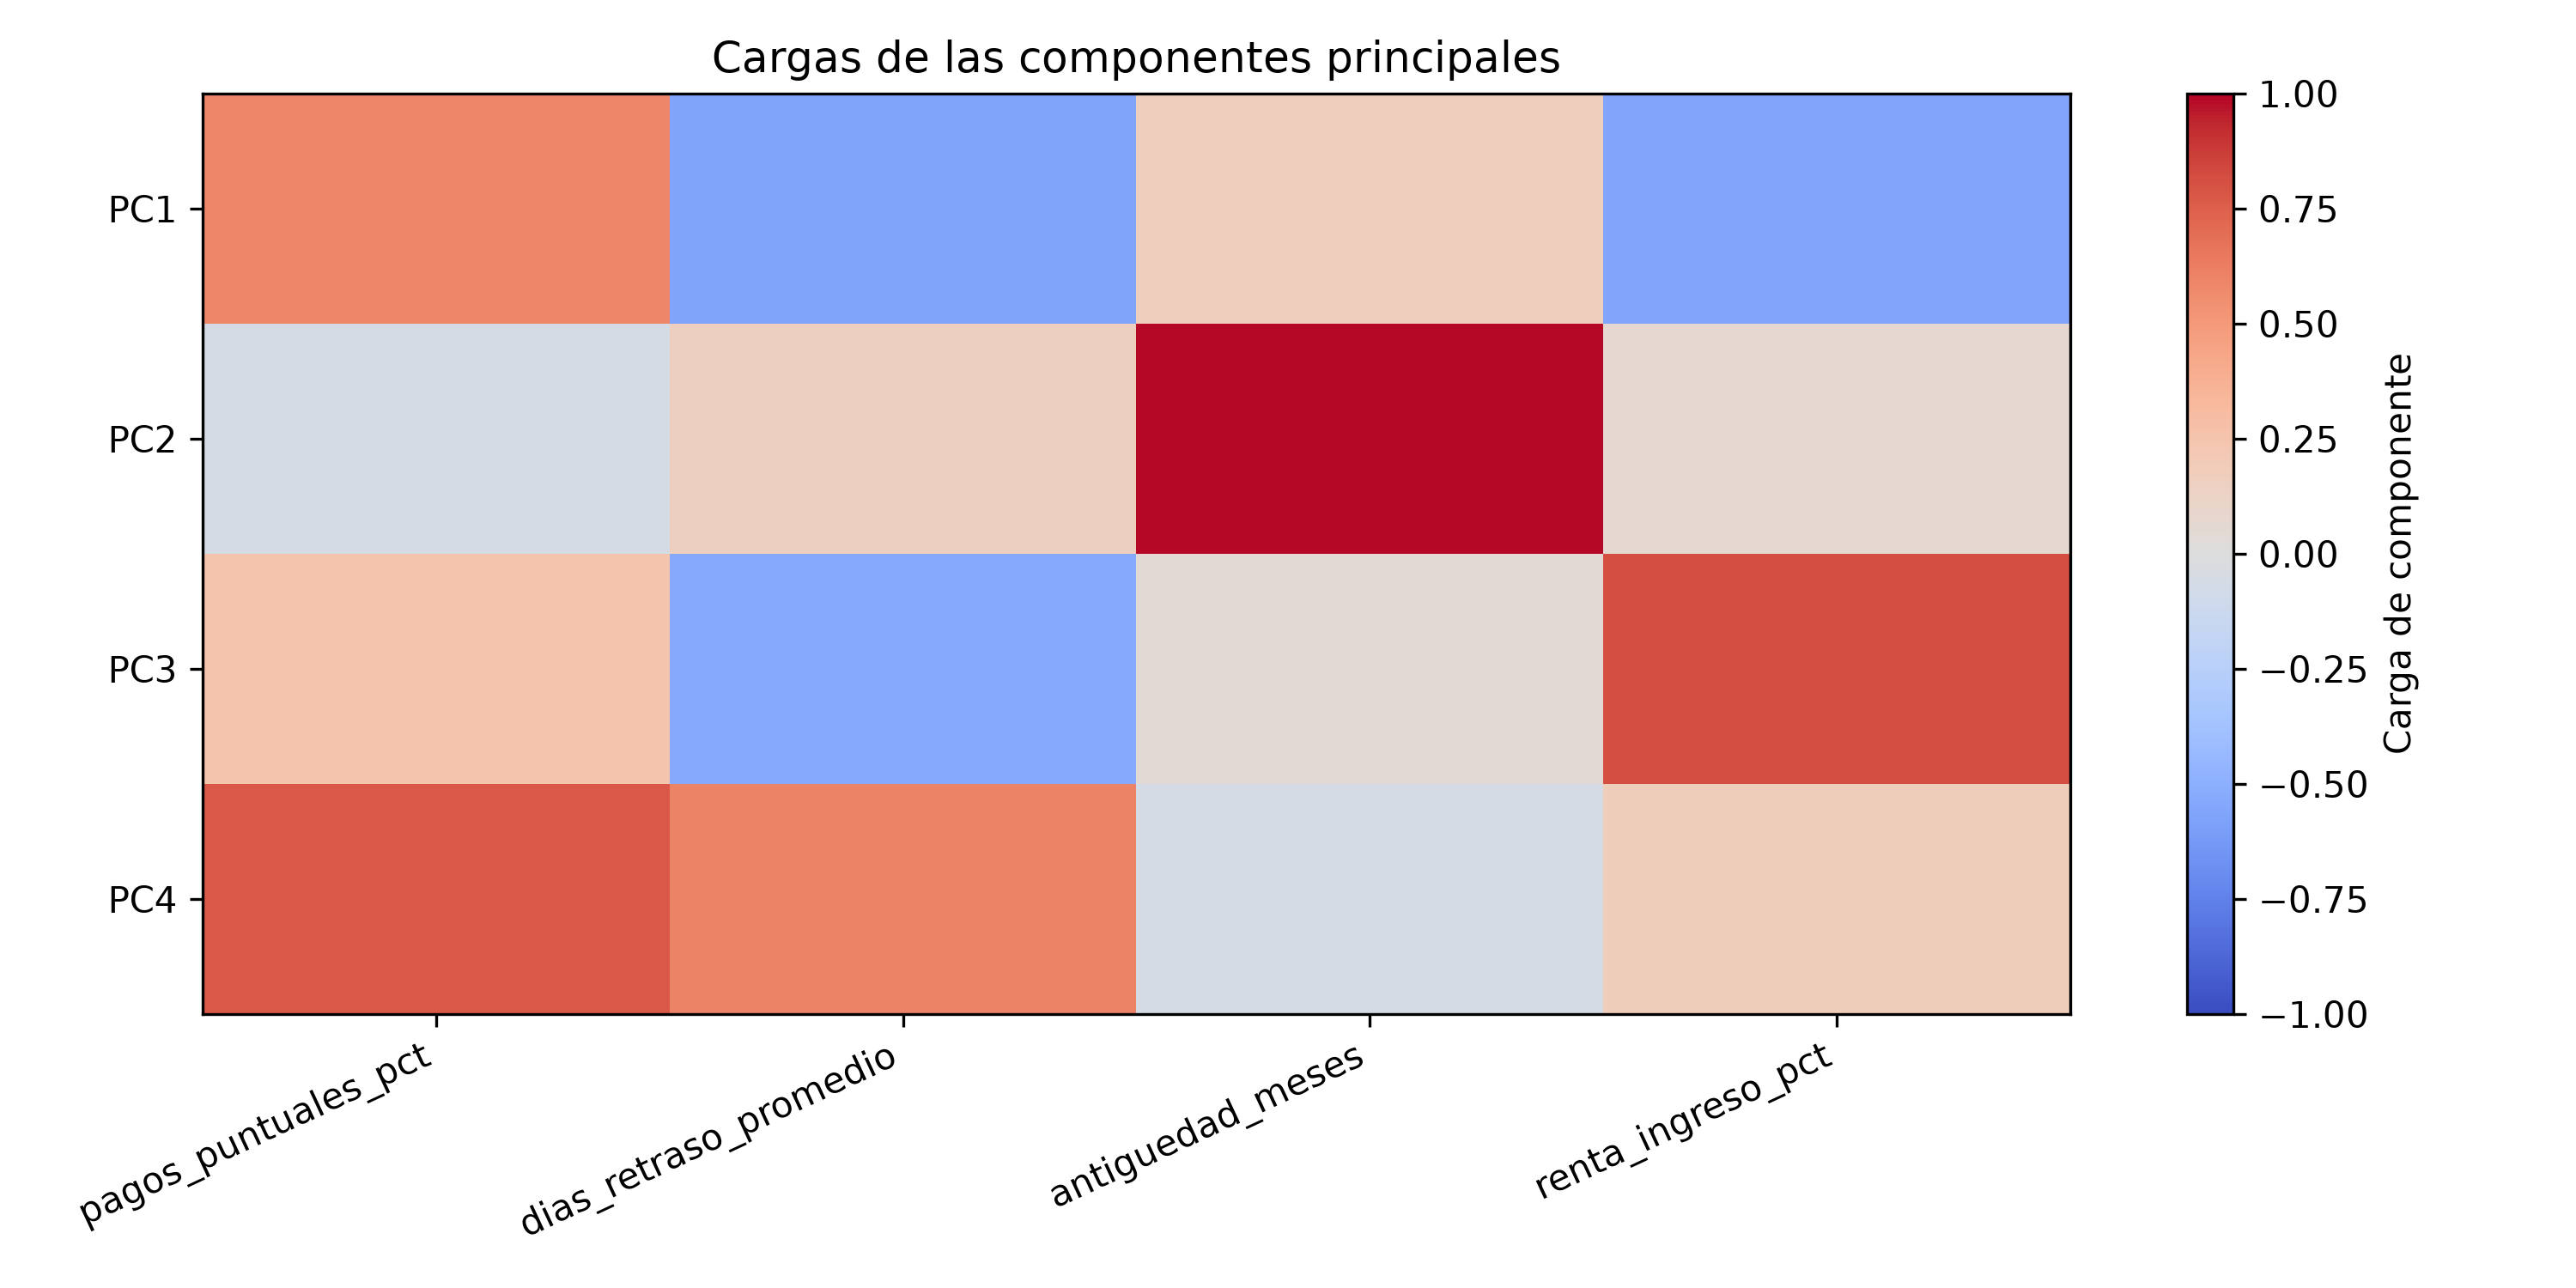

Data behind this chart, as committed beside it:
, pagos_puntuales_pct, dias_retraso_promedio, antiguedad_meses, renta_ingreso_pct
PC1, 0.5822, -0.5681, 0.1577, -0.5598
PC2, -0.05612, 0.1519, 0.9847, 0.06492
PC3, 0.2424, -0.5355, 0.04315, 0.8078
PC4, 0.774, 0.6061, -0.06076, 0.1728
